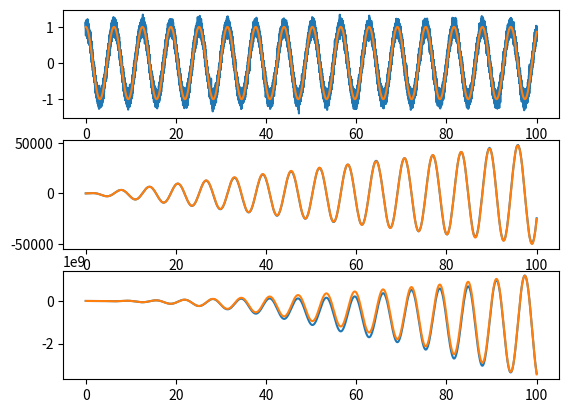
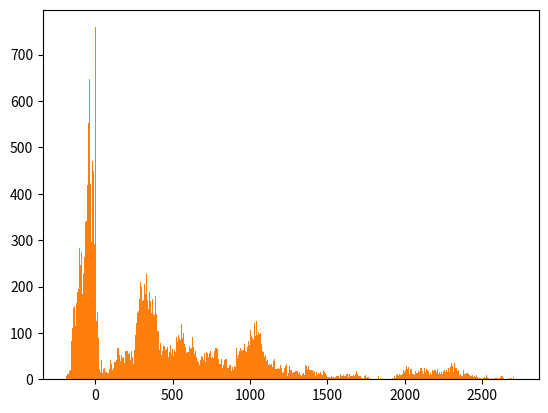

Reproduce these figures in Python, in order.
import matplotlib.pyplot as plt
import numpy as np


def main():
    n_samples = 50_000
    time = np.linspace(0.0, 100.0, n_samples)
    x = np.cos(time)
    measurement_noise = np.random.normal(0.0, scale=0.1, size=n_samples)
    x_n = x + measurement_noise

    plt.subplot(311)
    plt.plot(time, x_n)
    plt.plot(time, x)

    x_n_int = np.cumsum(x_n * time)
    x_int = np.cumsum(x * time)

    plt.subplot(312)
    plt.plot(time, x_n_int)
    plt.plot(time, x_int)

    x_n_int_int = np.cumsum(x_n_int * time)
    x_int_int = np.cumsum(x_int * time)

    plt.subplot(313)
    plt.plot(time, x_n_int_int)
    plt.plot(time, x_int_int)

    plt.show()

    measurement_noise = np.random.normal(0.0, scale=0.1, size=n_samples)
    plt.hist(measurement_noise, bins=1000)
    noise_int = np.cumsum(measurement_noise * time)
    print(noise_int.mean())
    plt.hist(noise_int, bins=1000)
    plt.show()


if __name__ == '__main__':
    main()
